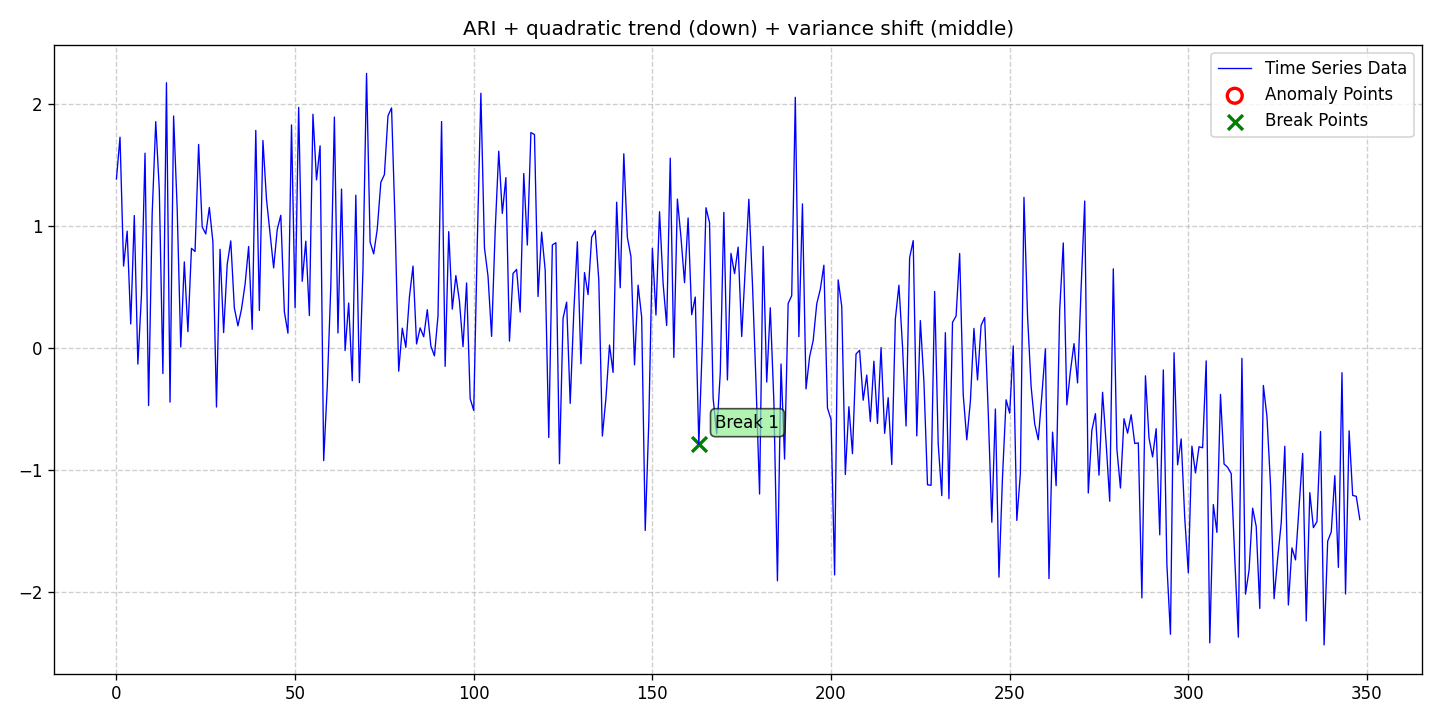

Values plotted in this chart, from the file beside it:
date, data, stationary, det_lin_up, det_lin_down, det_quad, det_cubic, det_exp, det_damped, stoc_trend, volatility, single_seas, multiple_seas, point_anom_single, point_anom_multi, collect_anom, context_anom, mean_shift, var_shift, trend_shift, point_anom_count, point_anom_location, point_anom_point, collect_anom_count
2020-01-01, 1.384, 0, 0, 0, 1, 0, 0, 0, 1, 0, 0, 0, 0, 0, 0, 0, 0, 1, 0, 0, none, , 0
2020-01-02, 1.727, 0, 0, 0, 1, 0, 0, 0, 1, 0, 0, 0, 0, 0, 0, 0, 0, 1, 0, 0, none, , 0
2020-01-03, 0.6705, 0, 0, 0, 1, 0, 0, 0, 1, 0, 0, 0, 0, 0, 0, 0, 0, 1, 0, 0, none, , 0
2020-01-04, 0.9568, 0, 0, 0, 1, 0, 0, 0, 1, 0, 0, 0, 0, 0, 0, 0, 0, 1, 0, 0, none, , 0
2020-01-05, 0.1966, 0, 0, 0, 1, 0, 0, 0, 1, 0, 0, 0, 0, 0, 0, 0, 0, 1, 0, 0, none, , 0
2020-01-06, 1.085, 0, 0, 0, 1, 0, 0, 0, 1, 0, 0, 0, 0, 0, 0, 0, 0, 1, 0, 0, none, , 0
2020-01-07, -0.1323, 0, 0, 0, 1, 0, 0, 0, 1, 0, 0, 0, 0, 0, 0, 0, 0, 1, 0, 0, none, , 0
2020-01-08, 0.4309, 0, 0, 0, 1, 0, 0, 0, 1, 0, 0, 0, 0, 0, 0, 0, 0, 1, 0, 0, none, , 0
2020-01-09, 1.595, 0, 0, 0, 1, 0, 0, 0, 1, 0, 0, 0, 0, 0, 0, 0, 0, 1, 0, 0, none, , 0
2020-01-10, -0.4716, 0, 0, 0, 1, 0, 0, 0, 1, 0, 0, 0, 0, 0, 0, 0, 0, 1, 0, 0, none, , 0
2020-01-11, 1.096, 0, 0, 0, 1, 0, 0, 0, 1, 0, 0, 0, 0, 0, 0, 0, 0, 1, 0, 0, none, , 0
2020-01-12, 1.854, 0, 0, 0, 1, 0, 0, 0, 1, 0, 0, 0, 0, 0, 0, 0, 0, 1, 0, 0, none, , 0
2020-01-13, 1.295, 0, 0, 0, 1, 0, 0, 0, 1, 0, 0, 0, 0, 0, 0, 0, 0, 1, 0, 0, none, , 0
2020-01-14, -0.2099, 0, 0, 0, 1, 0, 0, 0, 1, 0, 0, 0, 0, 0, 0, 0, 0, 1, 0, 0, none, , 0
2020-01-15, 2.172, 0, 0, 0, 1, 0, 0, 0, 1, 0, 0, 0, 0, 0, 0, 0, 0, 1, 0, 0, none, , 0
2020-01-16, -0.4435, 0, 0, 0, 1, 0, 0, 0, 1, 0, 0, 0, 0, 0, 0, 0, 0, 1, 0, 0, none, , 0
2020-01-17, 1.9, 0, 0, 0, 1, 0, 0, 0, 1, 0, 0, 0, 0, 0, 0, 0, 0, 1, 0, 0, none, , 0
2020-01-18, 1.142, 0, 0, 0, 1, 0, 0, 0, 1, 0, 0, 0, 0, 0, 0, 0, 0, 1, 0, 0, none, , 0
2020-01-19, 0.007739, 0, 0, 0, 1, 0, 0, 0, 1, 0, 0, 0, 0, 0, 0, 0, 0, 1, 0, 0, none, , 0
2020-01-20, 0.7052, 0, 0, 0, 1, 0, 0, 0, 1, 0, 0, 0, 0, 0, 0, 0, 0, 1, 0, 0, none, , 0
2020-01-21, 0.1335, 0, 0, 0, 1, 0, 0, 0, 1, 0, 0, 0, 0, 0, 0, 0, 0, 1, 0, 0, none, , 0
2020-01-22, 0.8162, 0, 0, 0, 1, 0, 0, 0, 1, 0, 0, 0, 0, 0, 0, 0, 0, 1, 0, 0, none, , 0
2020-01-23, 0.79, 0, 0, 0, 1, 0, 0, 0, 1, 0, 0, 0, 0, 0, 0, 0, 0, 1, 0, 0, none, , 0
2020-01-24, 1.667, 0, 0, 0, 1, 0, 0, 0, 1, 0, 0, 0, 0, 0, 0, 0, 0, 1, 0, 0, none, , 0
2020-01-25, 0.9914, 0, 0, 0, 1, 0, 0, 0, 1, 0, 0, 0, 0, 0, 0, 0, 0, 1, 0, 0, none, , 0
2020-01-26, 0.934, 0, 0, 0, 1, 0, 0, 0, 1, 0, 0, 0, 0, 0, 0, 0, 0, 1, 0, 0, none, , 0
2020-01-27, 1.151, 0, 0, 0, 1, 0, 0, 0, 1, 0, 0, 0, 0, 0, 0, 0, 0, 1, 0, 0, none, , 0
2020-01-28, 0.8684, 0, 0, 0, 1, 0, 0, 0, 1, 0, 0, 0, 0, 0, 0, 0, 0, 1, 0, 0, none, , 0
2020-01-29, -0.4842, 0, 0, 0, 1, 0, 0, 0, 1, 0, 0, 0, 0, 0, 0, 0, 0, 1, 0, 0, none, , 0
2020-01-30, 0.8082, 0, 0, 0, 1, 0, 0, 0, 1, 0, 0, 0, 0, 0, 0, 0, 0, 1, 0, 0, none, , 0
2020-01-31, 0.126, 0, 0, 0, 1, 0, 0, 0, 1, 0, 0, 0, 0, 0, 0, 0, 0, 1, 0, 0, none, , 0
2020-02-01, 0.6839, 0, 0, 0, 1, 0, 0, 0, 1, 0, 0, 0, 0, 0, 0, 0, 0, 1, 0, 0, none, , 0
2020-02-02, 0.8771, 0, 0, 0, 1, 0, 0, 0, 1, 0, 0, 0, 0, 0, 0, 0, 0, 1, 0, 0, none, , 0
2020-02-03, 0.3283, 0, 0, 0, 1, 0, 0, 0, 1, 0, 0, 0, 0, 0, 0, 0, 0, 1, 0, 0, none, , 0
2020-02-04, 0.1808, 0, 0, 0, 1, 0, 0, 0, 1, 0, 0, 0, 0, 0, 0, 0, 0, 1, 0, 0, none, , 0
2020-02-05, 0.3177, 0, 0, 0, 1, 0, 0, 0, 1, 0, 0, 0, 0, 0, 0, 0, 0, 1, 0, 0, none, , 0
2020-02-06, 0.5209, 0, 0, 0, 1, 0, 0, 0, 1, 0, 0, 0, 0, 0, 0, 0, 0, 1, 0, 0, none, , 0
2020-02-07, 0.8309, 0, 0, 0, 1, 0, 0, 0, 1, 0, 0, 0, 0, 0, 0, 0, 0, 1, 0, 0, none, , 0
2020-02-08, 0.1525, 0, 0, 0, 1, 0, 0, 0, 1, 0, 0, 0, 0, 0, 0, 0, 0, 1, 0, 0, none, , 0
2020-02-09, 1.782, 0, 0, 0, 1, 0, 0, 0, 1, 0, 0, 0, 0, 0, 0, 0, 0, 1, 0, 0, none, , 0
2020-02-10, 0.3071, 0, 0, 0, 1, 0, 0, 0, 1, 0, 0, 0, 0, 0, 0, 0, 0, 1, 0, 0, none, , 0
2020-02-11, 1.7, 0, 0, 0, 1, 0, 0, 0, 1, 0, 0, 0, 0, 0, 0, 0, 0, 1, 0, 0, none, , 0
2020-02-12, 1.218, 0, 0, 0, 1, 0, 0, 0, 1, 0, 0, 0, 0, 0, 0, 0, 0, 1, 0, 0, none, , 0
2020-02-13, 0.9345, 0, 0, 0, 1, 0, 0, 0, 1, 0, 0, 0, 0, 0, 0, 0, 0, 1, 0, 0, none, , 0
2020-02-14, 0.6556, 0, 0, 0, 1, 0, 0, 0, 1, 0, 0, 0, 0, 0, 0, 0, 0, 1, 0, 0, none, , 0
2020-02-15, 0.9698, 0, 0, 0, 1, 0, 0, 0, 1, 0, 0, 0, 0, 0, 0, 0, 0, 1, 0, 0, none, , 0
2020-02-16, 1.087, 0, 0, 0, 1, 0, 0, 0, 1, 0, 0, 0, 0, 0, 0, 0, 0, 1, 0, 0, none, , 0
2020-02-17, 0.2962, 0, 0, 0, 1, 0, 0, 0, 1, 0, 0, 0, 0, 0, 0, 0, 0, 1, 0, 0, none, , 0
2020-02-18, 0.121, 0, 0, 0, 1, 0, 0, 0, 1, 0, 0, 0, 0, 0, 0, 0, 0, 1, 0, 0, none, , 0
2020-02-19, 1.827, 0, 0, 0, 1, 0, 0, 0, 1, 0, 0, 0, 0, 0, 0, 0, 0, 1, 0, 0, none, , 0
2020-02-20, 0.3286, 0, 0, 0, 1, 0, 0, 0, 1, 0, 0, 0, 0, 0, 0, 0, 0, 1, 0, 0, none, , 0
2020-02-21, 1.971, 0, 0, 0, 1, 0, 0, 0, 1, 0, 0, 0, 0, 0, 0, 0, 0, 1, 0, 0, none, , 0
2020-02-22, 0.5461, 0, 0, 0, 1, 0, 0, 0, 1, 0, 0, 0, 0, 0, 0, 0, 0, 1, 0, 0, none, , 0
2020-02-23, 0.8749, 0, 0, 0, 1, 0, 0, 0, 1, 0, 0, 0, 0, 0, 0, 0, 0, 1, 0, 0, none, , 0
2020-02-24, 0.2656, 0, 0, 0, 1, 0, 0, 0, 1, 0, 0, 0, 0, 0, 0, 0, 0, 1, 0, 0, none, , 0
2020-02-25, 1.915, 0, 0, 0, 1, 0, 0, 0, 1, 0, 0, 0, 0, 0, 0, 0, 0, 1, 0, 0, none, , 0
2020-02-26, 1.377, 0, 0, 0, 1, 0, 0, 0, 1, 0, 0, 0, 0, 0, 0, 0, 0, 1, 0, 0, none, , 0
2020-02-27, 1.656, 0, 0, 0, 1, 0, 0, 0, 1, 0, 0, 0, 0, 0, 0, 0, 0, 1, 0, 0, none, , 0
2020-02-28, -0.923, 0, 0, 0, 1, 0, 0, 0, 1, 0, 0, 0, 0, 0, 0, 0, 0, 1, 0, 0, none, , 0
2020-02-29, -0.3205, 0, 0, 0, 1, 0, 0, 0, 1, 0, 0, 0, 0, 0, 0, 0, 0, 1, 0, 0, none, , 0
... 289 more rows
